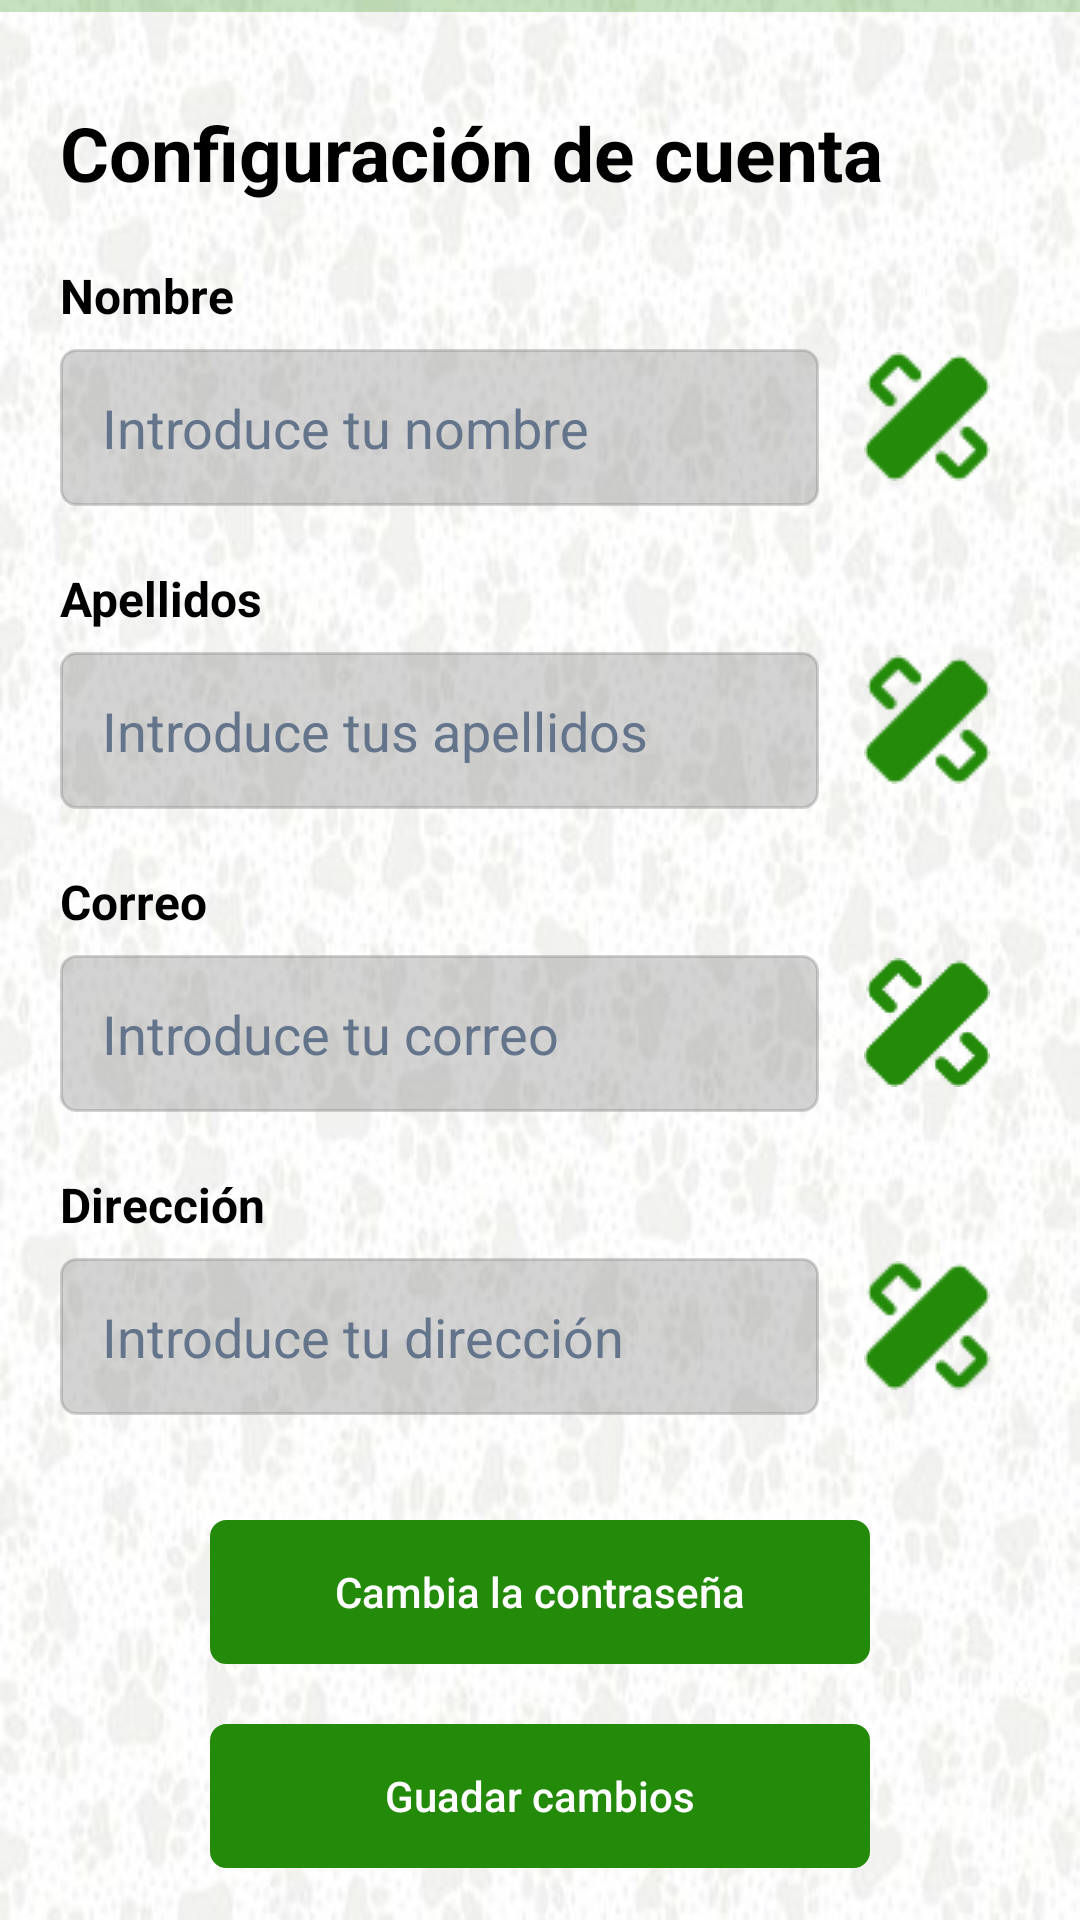

Write the Android layout XML for this screen, with the resource values it uses.
<!-- AndroidManifest.xml: application theme Theme.ProyectoDONAPAWfinal -->
<!-- res/layout/activity_account_setting.xml -->
<?xml version="1.0" encoding="utf-8"?>
<RelativeLayout xmlns:android="http://schemas.android.com/apk/res/android"
    xmlns:app="http://schemas.android.com/apk/res-auto"
    xmlns:tools="http://schemas.android.com/tools"
    android:layout_width="match_parent"
    android:layout_height="match_parent"
    android:background="@drawable/background"
    tools:context=".AccountSettingActivity">

    <com.google.android.material.progressindicator.LinearProgressIndicator
        android:id="@+id/progressBar"
        android:layout_width="match_parent"
        android:layout_height="wrap_content"
        android:indeterminate="false"
        android:layout_alignParentTop="true"/>

    <ScrollView
        android:layout_width="match_parent"
        android:layout_height="wrap_content"
        android:layout_below="@id/progressBar"
        android:scrollbars="none">

        <LinearLayout
            android:layout_width="match_parent"
            android:layout_height="wrap_content"
            android:orientation="vertical"
            android:paddingVertical="30dp"
            android:paddingHorizontal="20dp">

        <androidx.appcompat.widget.AppCompatTextView
                android:id="@+id/tvLabel"
                android:layout_width="wrap_content"
                android:layout_height="wrap_content"
                android:text="Configuración de cuenta"
                android:textStyle="bold"
                android:textSize="25sp"
                android:textColor="@color/black"/>

            <androidx.appcompat.widget.AppCompatTextView
                android:layout_width="wrap_content"
                android:layout_height="wrap_content"
                android:text="Nombre"
                android:textStyle="bold"
                android:layout_marginTop="20dp"
                android:textSize="16sp"
                android:textColor="@color/black"/>

            <RelativeLayout
                android:layout_width="match_parent"
                android:layout_height="wrap_content"
                android:orientation="horizontal">

                <androidx.appcompat.widget.AppCompatEditText
                    android:id="@+id/etFirstName"
                    android:layout_toStartOf="@+id/ivLogo1"
                    android:layout_width="match_parent"
                    android:layout_height="wrap_content"
                    android:background="@drawable/fondo_campos"
                    android:padding="14dp"
                    android:layout_marginTop="7dp"
                    android:hint="Introduce tu nombre"
                    android:textColorHint="@color/pingeo"
                    android:backgroundTint="@color/atras"
                    android:textColor="@color/black"/>

                <androidx.appcompat.widget.AppCompatImageView
                    android:id="@+id/ivLogo1"
                    android:layout_alignParentEnd="true"
                    android:layout_width="wrap_content"
                    android:layout_height="wrap_content"
                    android:src="@drawable/cuenta"
                    android:layout_centerVertical="true"
                    android:layout_marginStart="15dp"
                    android:layout_marginEnd="10dp"/>

            </RelativeLayout>

            <androidx.appcompat.widget.AppCompatTextView
                android:layout_width="wrap_content"
                android:layout_height="wrap_content"
                android:text="Apellidos"
                android:textStyle="bold"
                android:layout_marginTop="20dp"
                android:textSize="16sp"
                android:textColor="@color/black"/>

            <RelativeLayout
                android:layout_width="match_parent"
                android:layout_height="wrap_content"
                android:orientation="horizontal">

                <androidx.appcompat.widget.AppCompatEditText
                    android:id="@+id/etLastName"
                    android:layout_toStartOf="@+id/ivLogo2"
                    android:layout_width="match_parent"
                    android:layout_height="wrap_content"
                    android:background="@drawable/fondo_campos"
                    android:padding="14dp"
                    android:layout_marginTop="7dp"
                    android:hint="Introduce tus apellidos"
                    android:backgroundTint="@color/atras"
                    android:textColorHint="@color/pingeo"
                    android:textColor="@color/black"/>

                <androidx.appcompat.widget.AppCompatImageView
                    android:id="@+id/ivLogo2"
                    android:layout_alignParentEnd="true"
                    android:layout_width="wrap_content"
                    android:layout_height="wrap_content"
                    android:src="@drawable/cuenta"
                    android:layout_centerVertical="true"
                    android:layout_marginStart="15dp"
                    android:layout_marginEnd="10dp"/>

            </RelativeLayout>

            <androidx.appcompat.widget.AppCompatTextView
                android:layout_width="wrap_content"
                android:layout_height="wrap_content"
                android:text="Correo"
                android:textStyle="bold"
                android:layout_marginTop="20dp"
                android:textSize="16sp"
                android:textColor="@color/black"/>

            <RelativeLayout
                android:layout_width="match_parent"
                android:layout_height="wrap_content"
                android:orientation="horizontal">

                <androidx.appcompat.widget.AppCompatEditText
                    android:id="@+id/etEmail"
                    android:layout_toStartOf="@+id/ivLogo3"
                    android:layout_width="match_parent"
                    android:layout_height="wrap_content"
                    android:background="@drawable/fondo_campos"
                    android:padding="14dp"
                    android:focusable="false"
                    android:inputType="textEmailAddress"
                    android:layout_marginTop="7dp"
                    android:backgroundTint="@color/atras"
                    android:hint="Introduce tu correo"
                    android:textColorHint="@color/pingeo"
                    android:textColor="@color/black"

                    />
                <androidx.appcompat.widget.AppCompatImageView
                    android:id="@+id/ivLogo3"
                    android:layout_alignParentEnd="true"
                    android:layout_width="wrap_content"
                    android:layout_height="wrap_content"
                    android:src="@drawable/cuenta"
                    android:layout_centerVertical="true"
                    android:layout_marginStart="15dp"
                    android:layout_marginEnd="10dp"/>

                <androidx.appcompat.widget.AppCompatImageView
                    android:id="@+id/changeEmailIcon"
                    android:layout_alignParentEnd="true"
                    android:layout_width="wrap_content"
                    android:layout_height="wrap_content"
                    android:src="@drawable/cuenta"
                    android:layout_centerVertical="true"
                    android:layout_marginStart="15dp"
                    android:layout_marginEnd="10dp"/>

            </RelativeLayout>

            <androidx.appcompat.widget.AppCompatTextView
                android:layout_width="wrap_content"
                android:layout_height="wrap_content"
                android:text="Dirección"
                android:textStyle="bold"
                android:layout_marginTop="20dp"
                android:textSize="16sp"
                android:textColor="@color/black"/>

            <RelativeLayout
                android:layout_width="match_parent"
                android:layout_height="wrap_content"
                android:orientation="horizontal">

                <androidx.appcompat.widget.AppCompatEditText
                    android:id="@+id/etAddress"
                    android:layout_toStartOf="@+id/ivLogo4"
                    android:layout_width="match_parent"
                    android:layout_height="wrap_content"
                    android:background="@drawable/fondo_campos"
                    android:padding="14dp"
                    android:backgroundTint="@color/atras"
                    android:layout_marginTop="7dp"
                    android:hint="Introduce tu dirección"
                    android:textColorHint="@color/pingeo"
                    android:textColor="@color/black"/>

                <androidx.appcompat.widget.AppCompatImageView
                    android:id="@+id/ivLogo4"
                    android:layout_alignParentEnd="true"
                    android:layout_width="wrap_content"
                    android:layout_height="wrap_content"
                    android:src="@drawable/cuenta"
                    android:layout_centerVertical="true"
                    android:layout_marginStart="15dp"
                    android:layout_marginEnd="10dp"/>

            </RelativeLayout>

            <androidx.appcompat.widget.AppCompatButton
                android:id="@+id/btnChangePassword"
                android:layout_width="match_parent"
                android:layout_height="wrap_content"
                android:text="Cambia la contraseña"
                android:layout_marginTop="35dp"
                android:textAllCaps="false"
                android:layout_marginHorizontal="50dp"
                android:textColor="@color/white"
                android:background="@drawable/fondo_boton"
                android:backgroundTint="@color/main"/>

            <androidx.appcompat.widget.AppCompatButton
                android:id="@+id/btnSaveChanges"
                android:layout_width="match_parent"
                android:layout_height="wrap_content"
                android:text="Guadar cambios"
                android:textAllCaps="false"
                android:layout_marginTop="20dp"
                android:layout_marginHorizontal="50dp"
                android:textColor="@color/white"
                android:background="@drawable/fondo_boton"
                android:backgroundTint="@color/main"/>

        </LinearLayout>
    </ScrollView>

</RelativeLayout>
<!-- resources referenced by this layout -->
<resources>
  <color name="atras">#59818080</color>
  <color name="black">#FF000000</color>
  <color name="main">#238A0A</color>
  <color name="pingeo">#64748B</color>
  <color name="white">#FFFFFFFF</color>
  <!-- drawable background: jpg bitmap (drawable, 33694 bytes) -->
  <!-- drawable cuenta: png bitmap (drawable, 882 bytes) -->
  <!-- drawable fondo_boton (drawable) -->
  <?xml version="1.0" encoding="utf-8"?>
  <shape xmlns:android="http://schemas.android.com/apk/res/android"
      android:shape="rectangle">
      <stroke android:width="1dp"
          android:color="@color/main"/>
      <corners android:radius="5dp"/>
  </shape>
  <!-- drawable fondo_campos (drawable) -->
  <?xml version="1.0" encoding="utf-8"?>
  <shape xmlns:android="http://schemas.android.com/apk/res/android"
      android:shape="rectangle">
  <stroke android:width="1dp"
      android:color="@color/pingeo"/>
      <corners android:radius="5dp"/>
  </shape>
  <style name="Theme.ProyectoDONAPAWfinal" parent="Theme.MaterialComponents.DayNight.DarkActionBar">
          
          <item name="colorPrimary">@color/purple_500</item>
          <item name="colorPrimaryVariant">@color/purple_700</item>
          <item name="colorOnPrimary">@color/white</item>
          
          <item name="colorSecondary">@color/teal_200</item>
          <item name="colorSecondaryVariant">@color/teal_700</item>
          <item name="colorOnSecondary">@color/black</item>
          
          <item name="android:statusBarColor">?attr/colorPrimaryVariant</item>
          
      </style>
  <color name="purple_500">#238A0A</color>
  <color name="purple_700">#238A0A</color>
  <color name="teal_200">#FF03DAC5</color>
  <color name="teal_700">#FF018786</color>
</resources>
